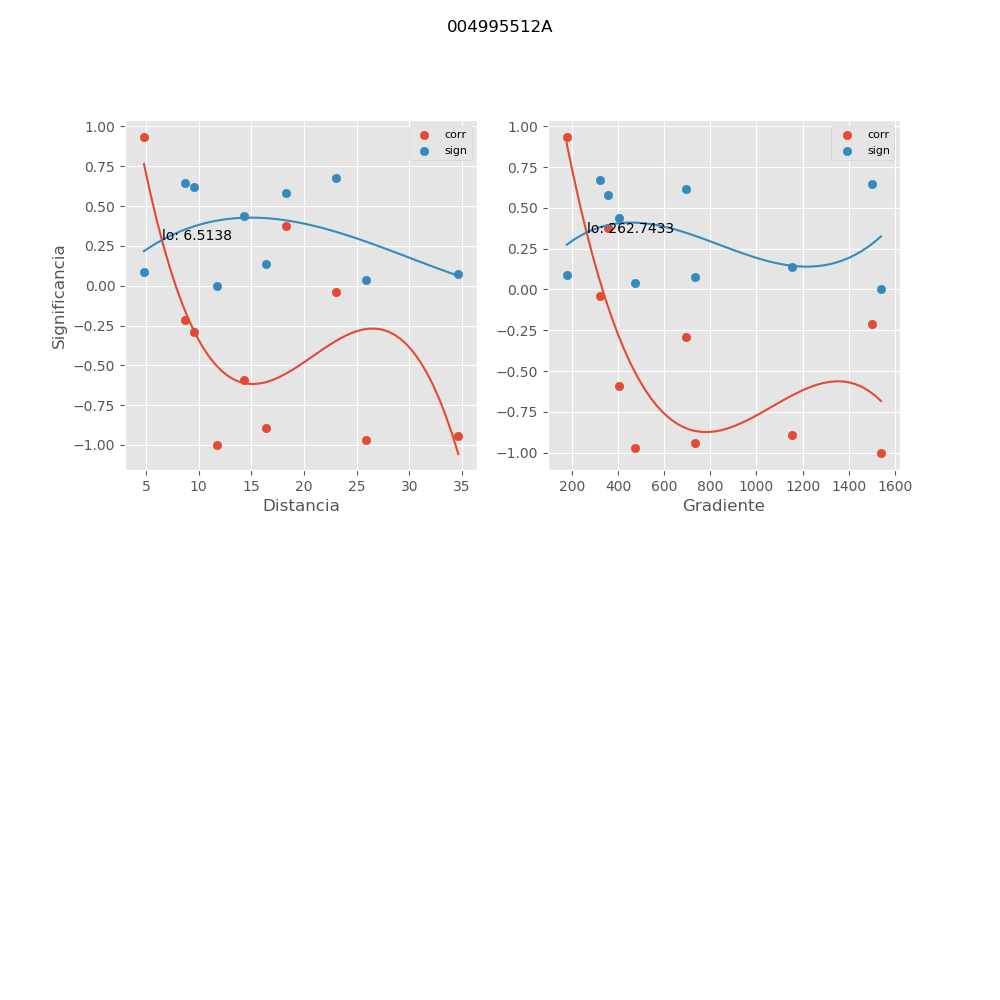

Source data for this figure (header and first rows):
, mx_co, mx_di, mx_gr, mx_si
0, -1, 11.71, 1541, 2.01852353132e-05
1, -0.8941, 16.35, 1155, 0.1353
2, -0.971, 25.91, 473, 0.03855
3, -0.9434, 34.64, 732.4, 0.07413
4, 0.9321, 4.805, 176.2, 0.0885
5, -0.591, 14.28, 404.4, 0.4389
6, -0.03774, 23.02, 318.7, 0.6735
7, -0.2913, 9.567, 692.2, 0.6172
8, 0.3741, 18.29, 354.7, 0.5801
9, -0.2129, 8.732, 1501, 0.6439
